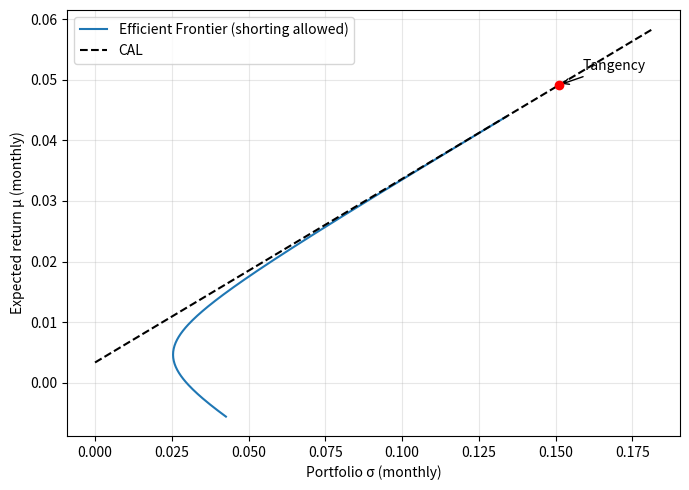

The script that saved this image:
# continuous time (merton_markowitz) tangency

import numpy as np
import matplotlib.pyplot as plt

# === My Inputs (monthly) ===
# Can be replaced

mu = np.array([
    0.0129,   # SPY
    0.0154,   # MCK
    0.0339,   # AVGO
    0.0280,   # PWR
    0.0044    # HYG
])

Sigma = np.array([
    [0.0202184, 0.001242235, 0.002015983, 0.002172027, 0.000818488],
    [0.001242235, 0.005624787, 0.000679447, 0.000529035, 0.000391472],
    [0.002015983, 0.000679447, 0.020845039, 0.002087975, 0.000808684],
    [0.002172027, 0.000529035, 0.002087975, 0.020823273, 0.000713388],
    [0.000818488, 0.000391472, 0.000808684, 0.000713388, 0.000661997],
])

rf = 0.00333

n = len(mu)
ones = np.ones(n)

Sigma_inv = np.linalg.inv(Sigma)

# === Markowitz constants for closed-form frontier ===
A = ones @ Sigma_inv @ ones
B = ones @ Sigma_inv @ mu
C = mu   @ Sigma_inv @ mu
D = A * C - B**2

# === Efficient frontier (shorting allowed: where, sum w = 1) ===

mu_grid = np.linspace(mu.min() - 0.01, mu.max() + 0.01, 200)

sigma2_grid = (A * mu_grid**2 - 2 * B * mu_grid + C) / D
sigma_grid  = np.sqrt(sigma2_grid)


mask = sigma2_grid > 0
mu_grid   = mu_grid[mask]
sigma_grid = sigma_grid[mask]

# === Tangency portfolio (unconstrained) ===
# w* ∝ Σ^{-1} (μ − r_f 1)
k = Sigma_inv @ (mu - rf * ones)
w_tan = k / (ones @ k)

mu_tan = w_tan @ mu
sigma_tan = np.sqrt(w_tan @ Sigma @ w_tan)
sharpe_tan = (mu_tan - rf) / sigma_tan

print("Tangency (shorting allowed)")
print("weights:", np.round(w_tan, 3))
print("mu_tan:", mu_tan, "sigma_tan:", sigma_tan, "Sharpe:", sharpe_tan)

# === CAL through the tangency portfolio ===
sigma_cal = np.linspace(0, sigma_tan * 1.2, 50)
mu_cal    = rf + sharpe_tan * sigma_cal


plt.figure(figsize=(7,5))
plt.plot(sigma_grid, mu_grid, label="Efficient Frontier (shorting allowed)")
plt.plot(sigma_cal,  mu_cal,  'k--', label="CAL")

plt.scatter([sigma_tan], [mu_tan], color='red', zorder=5)
plt.annotate("Tangency",
             xy=(sigma_tan, mu_tan),
             xytext=(sigma_tan*1.05, mu_tan*1.05),
             arrowprops=dict(arrowstyle="->", lw=1))

plt.xlabel("Portfolio σ (monthly)")
plt.ylabel("Expected return μ (monthly)")
plt.legend()
plt.grid(True, alpha=0.3)
plt.tight_layout()
plt.show()
